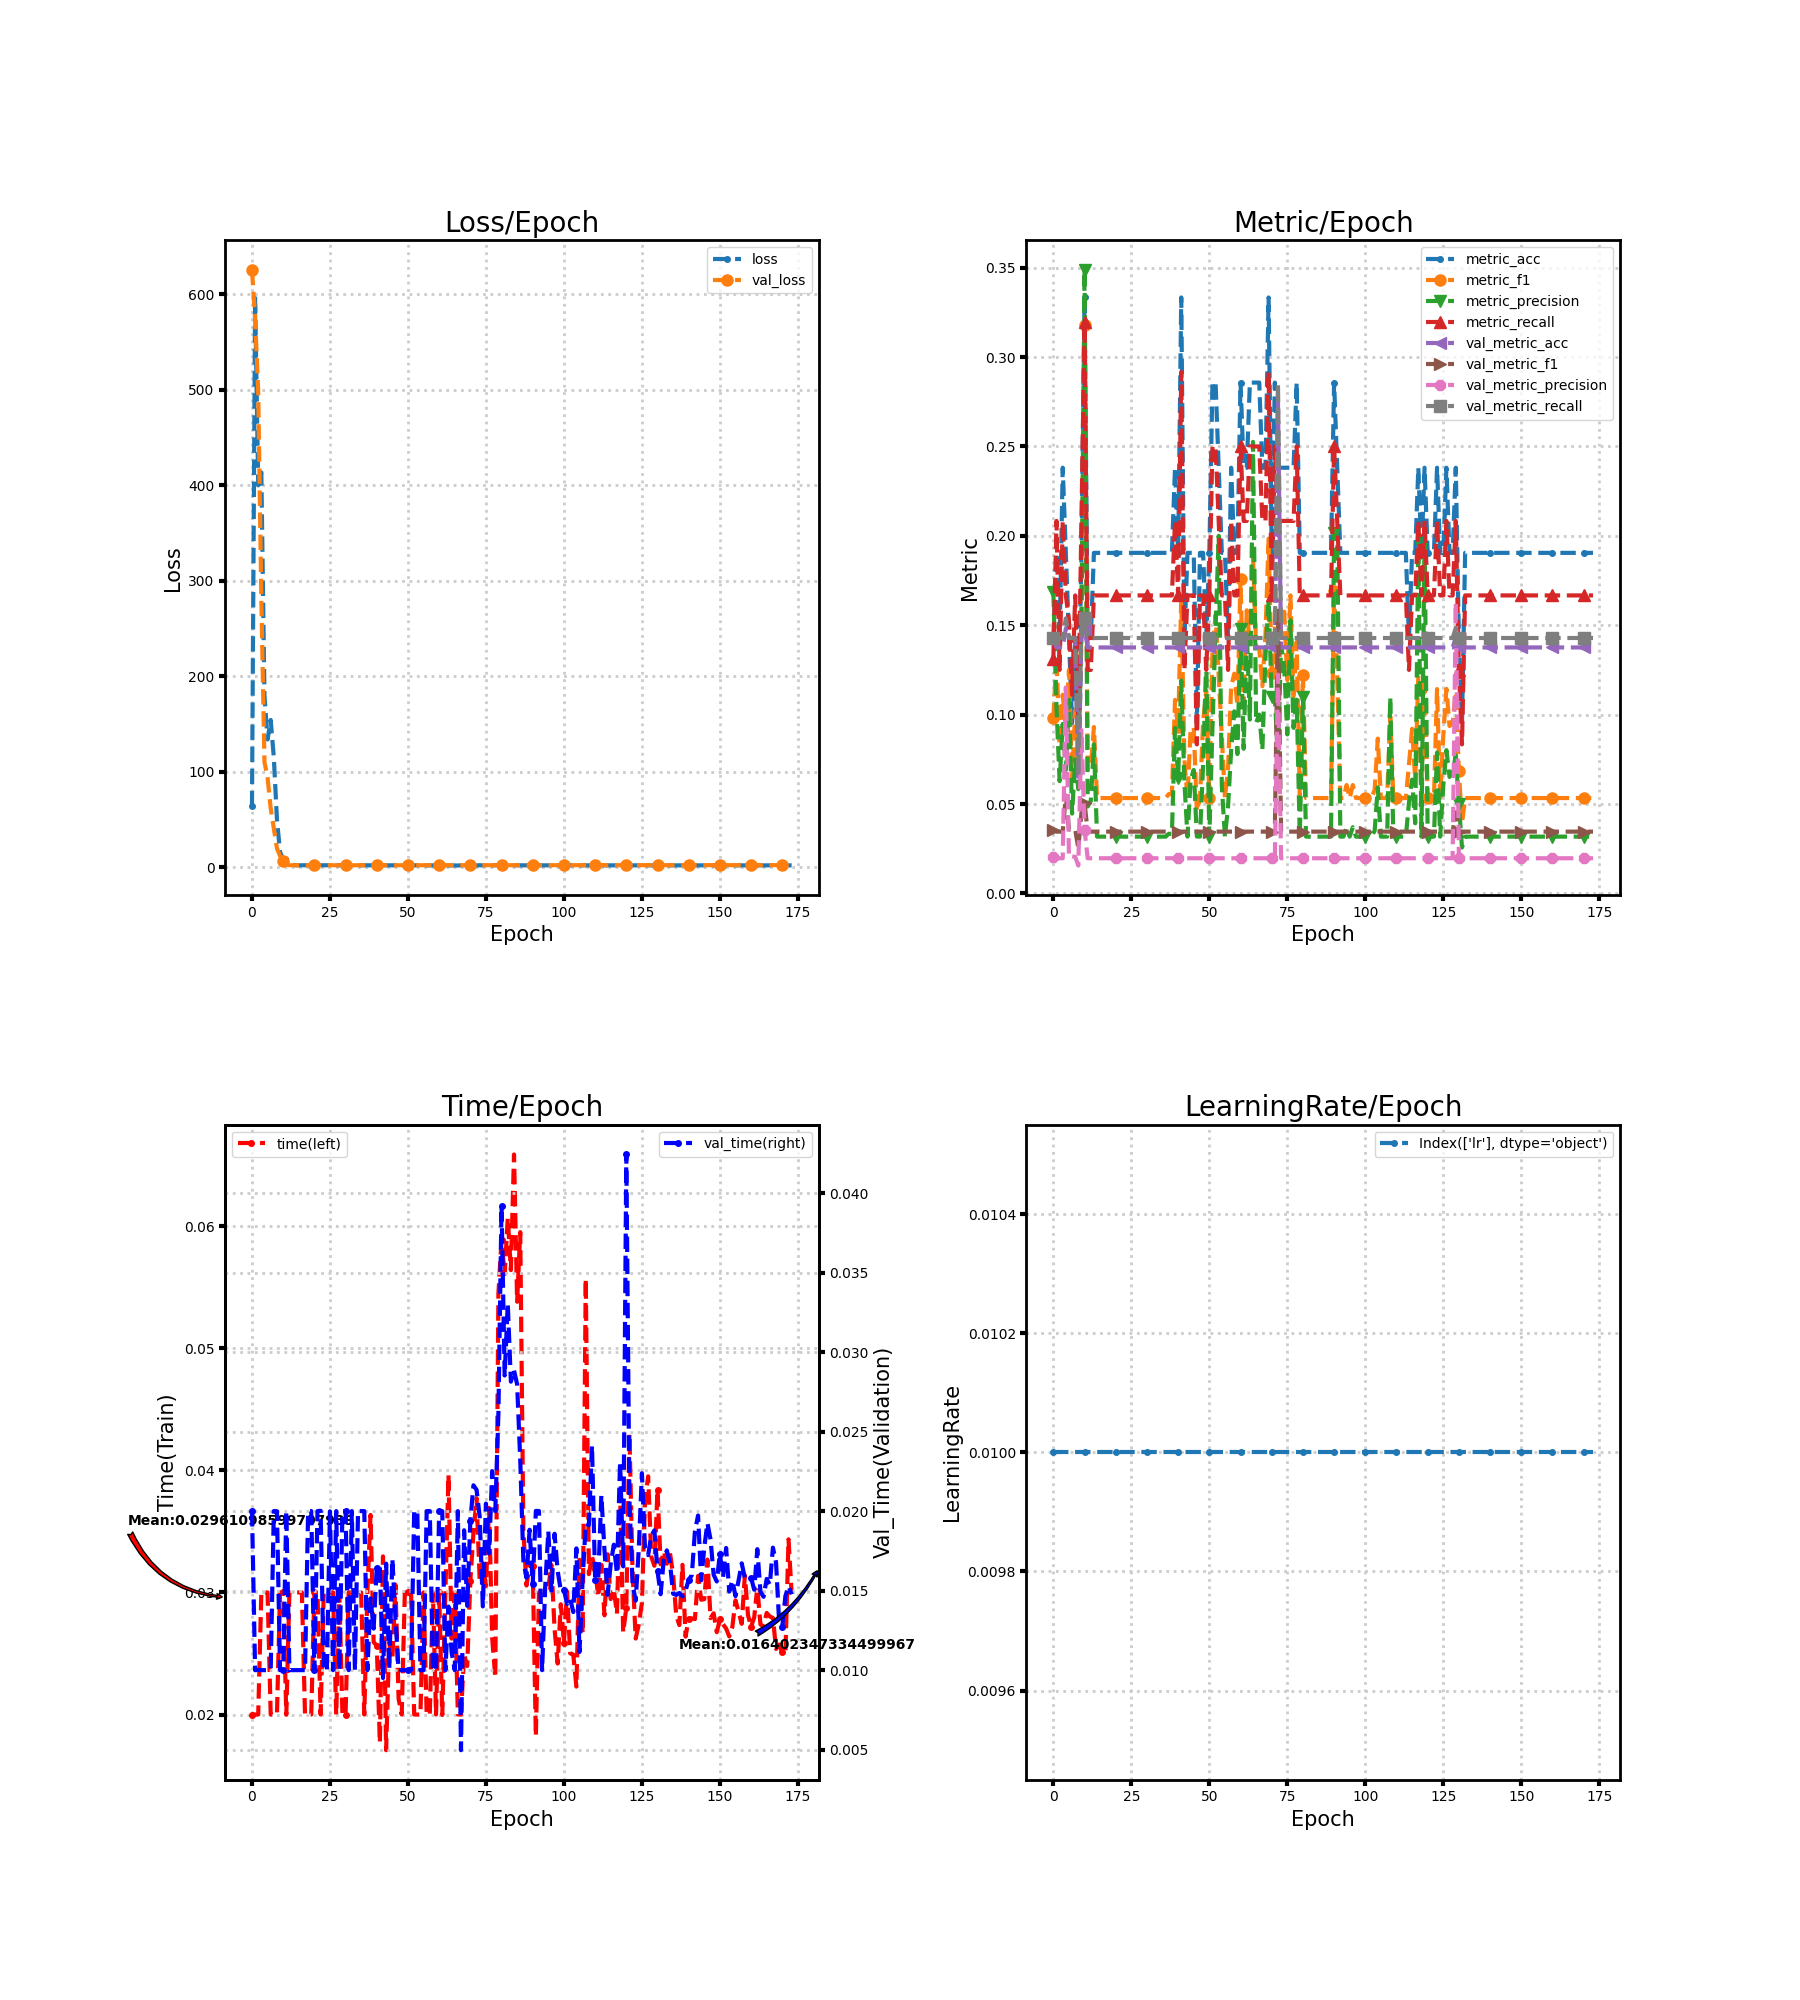

Data behind this chart, as committed beside it:
loss, metric_acc, metric_f1, metric_precision, metric_recall, time, lr, val_loss, val_metric_acc, val_metric_f1, val_metric_precision, val_metric_recall, val_time
63.84, 0.1429, 0.09796, 0.1688, 0.131, 0.02, 0.01, 625.7, 0.1429, 0.03571, 0.02041, 0.1429, 0.02
596.1, 0.1905, 0.1326, 0.1042, 0.2083, 0.02, 0.01, 575.4, 0.1376, 0.03455, 0.01965, 0.1429, 0.009998
399.9, 0.1429, 0.08283, 0.06277, 0.125, 0.02, 0.01, 498.2, 0.1376, 0.03455, 0.01965, 0.1429, 0.01002
413.5, 0.2381, 0.1111, 0.09477, 0.2083, 0.03, 0.01, 280.1, 0.1376, 0.03455, 0.01965, 0.1429, 0.01
179.8, 0.1905, 0.09259, 0.06905, 0.1667, 0.03, 0.01, 110.3, 0.1481, 0.05474, 0.1152, 0.1538, 0.01
133.7, 0.1429, 0.125, 0.1083, 0.1528, 0.03, 0.01, 93.58, 0.1429, 0.03571, 0.02041, 0.1429, 0.01
154.1, 0.09524, 0.06364, 0.04464, 0.1111, 0.02, 0.01, 61.51, 0.1429, 0.03622, 0.02074, 0.1429, 0.01
115, 0.1429, 0.1023, 0.075, 0.1667, 0.02, 0.01, 40.58, 0.1429, 0.03571, 0.02041, 0.1429, 0.02
50.04, 0.09524, 0.06731, 0.05833, 0.09722, 0.02001, 0.01, 19.81, 0.06349, 0.02521, 0.01558, 0.06593, 0.01999
15.66, 0.1905, 0.159, 0.1495, 0.2083, 0.03, 0.01, 11.79, 0.1429, 0.04508, 0.09129, 0.1484, 0.01
8.179, 0.3333, 0.318, 0.3488, 0.3194, 0.03, 0.01, 6.545, 0.1481, 0.05045, 0.03571, 0.1538, 0.009999
9.274, 0.1429, 0.06944, 0.04861, 0.125, 0.01998, 0.01, 2.33, 0.1376, 0.03455, 0.01965, 0.1429, 0.02
4.97, 0.1429, 0.07037, 0.05159, 0.125, 0.03, 0.01, 1.944, 0.1376, 0.03455, 0.01965, 0.1429, 0.01
2.608, 0.1905, 0.09307, 0.08333, 0.1667, 0.03, 0.01, 1.947, 0.1376, 0.03455, 0.01965, 0.1429, 0.01
1.922, 0.1905, 0.05333, 0.03175, 0.1667, 0.03, 0.01, 1.948, 0.1376, 0.03455, 0.01965, 0.1429, 0.01
1.845, 0.1905, 0.05333, 0.03175, 0.1667, 0.03, 0.01, 1.948, 0.1376, 0.03455, 0.01965, 0.1429, 0.01
1.936, 0.1905, 0.05333, 0.03175, 0.1667, 0.03, 0.01, 1.948, 0.1376, 0.03455, 0.01965, 0.1429, 0.009999
1.935, 0.1905, 0.05333, 0.03175, 0.1667, 0.02, 0.01, 1.948, 0.1376, 0.03455, 0.01965, 0.1429, 0.01
1.934, 0.1905, 0.05333, 0.03175, 0.1667, 0.02, 0.01, 1.948, 0.1376, 0.03455, 0.01965, 0.1429, 0.02
1.933, 0.1905, 0.05333, 0.03175, 0.1667, 0.02, 0.01, 1.949, 0.1376, 0.03455, 0.01965, 0.1429, 0.02
1.932, 0.1905, 0.05333, 0.03175, 0.1667, 0.03, 0.01, 1.949, 0.1376, 0.03455, 0.01965, 0.1429, 0.009999
1.93, 0.1905, 0.05333, 0.03175, 0.1667, 0.03, 0.01, 1.949, 0.1376, 0.03455, 0.01965, 0.1429, 0.02
1.929, 0.1905, 0.05333, 0.03175, 0.1667, 0.02, 0.01, 1.949, 0.1376, 0.03455, 0.01965, 0.1429, 0.02002
1.927, 0.1905, 0.05333, 0.03175, 0.1667, 0.02998, 0.01, 1.95, 0.1376, 0.03455, 0.01965, 0.1429, 0.009999
1.926, 0.1905, 0.05333, 0.03175, 0.1667, 0.03, 0.01, 1.95, 0.1376, 0.03455, 0.01965, 0.1429, 0.009999
1.914, 0.1905, 0.05333, 0.03175, 0.1667, 0.03001, 0.01, 1.95, 0.1376, 0.03455, 0.01965, 0.1429, 0.01999
1.923, 0.1905, 0.05333, 0.03175, 0.1667, 0.03, 0.01, 1.951, 0.1376, 0.03455, 0.01965, 0.1429, 0.01
1.921, 0.1905, 0.05333, 0.03175, 0.1667, 0.02, 0.01, 1.951, 0.1376, 0.03455, 0.01965, 0.1429, 0.02
1.92, 0.1905, 0.05333, 0.03175, 0.1667, 0.03, 0.01, 1.952, 0.1376, 0.03455, 0.01965, 0.1429, 0.009997
1.916, 0.1905, 0.05333, 0.03175, 0.1667, 0.02, 0.01, 1.952, 0.1376, 0.03455, 0.01965, 0.1429, 0.02
1.917, 0.1905, 0.05333, 0.03175, 0.1667, 0.02, 0.01, 1.953, 0.1376, 0.03455, 0.01965, 0.1429, 0.02
1.915, 0.1905, 0.05333, 0.03175, 0.1667, 0.03, 0.01, 1.953, 0.1376, 0.03455, 0.01965, 0.1429, 0.01
1.903, 0.1905, 0.05333, 0.03175, 0.1667, 0.03, 0.01, 1.954, 0.1376, 0.03455, 0.01965, 0.1429, 0.02
1.912, 0.1905, 0.05333, 0.03175, 0.1667, 0.03, 0.01, 1.954, 0.1376, 0.03455, 0.01965, 0.1429, 0.01
1.889, 0.1905, 0.05333, 0.03175, 0.1667, 0.02996, 0.01, 1.955, 0.1376, 0.03455, 0.01965, 0.1429, 0.02
1.862, 0.1905, 0.05333, 0.03175, 0.1667, 0.03, 0.01, 1.955, 0.1376, 0.03455, 0.01965, 0.1429, 0.02
1.907, 0.1905, 0.05333, 0.03175, 0.1667, 0.02, 0.01, 1.956, 0.1376, 0.03455, 0.01965, 0.1429, 0.02
1.875, 0.1905, 0.05556, 0.03333, 0.1667, 0.03, 0.01, 1.957, 0.1376, 0.03455, 0.01965, 0.1429, 0.01
2.032, 0.1905, 0.05556, 0.03333, 0.1667, 0.03635, 0.01, 1.957, 0.1376, 0.03455, 0.01965, 0.1429, 0.01452
1.89, 0.2381, 0.1082, 0.09259, 0.2083, 0.02593, 0.01, 1.958, 0.1376, 0.03455, 0.01965, 0.1429, 0.01261
1.897, 0.1905, 0.09295, 0.06481, 0.1667, 0.02563, 0.01, 1.959, 0.1376, 0.03455, 0.01965, 0.1429, 0.01645
1.867, 0.3333, 0.165, 0.119, 0.2917, 0.01769, 0.01, 1.959, 0.1376, 0.03455, 0.01965, 0.1429, 0.01652
1.878, 0.1429, 0.075, 0.0625, 0.125, 0.03295, 0.01, 1.96, 0.1376, 0.03455, 0.01965, 0.1429, 0.009506
1.897, 0.1905, 0.05333, 0.03175, 0.1667, 0.01707, 0.01, 1.961, 0.1376, 0.03455, 0.01965, 0.1429, 0.0167
1.892, 0.1905, 0.09206, 0.06364, 0.1667, 0.02592, 0.01, 1.961, 0.1376, 0.03455, 0.01965, 0.1429, 0.01008
1.872, 0.1905, 0.09259, 0.06905, 0.1667, 0.0245, 0.01, 1.962, 0.1376, 0.03455, 0.01965, 0.1429, 0.017
1.887, 0.09524, 0.04603, 0.03182, 0.08333, 0.03062, 0.01, 1.963, 0.1376, 0.03455, 0.01965, 0.1429, 0.01328
1.892, 0.1905, 0.05333, 0.03175, 0.1667, 0.02129, 0.01, 1.964, 0.1376, 0.03455, 0.01965, 0.1429, 0.01
1.864, 0.1905, 0.09586, 0.07179, 0.1667, 0.02, 0.01, 1.964, 0.1376, 0.03455, 0.01965, 0.1429, 0.009999
1.839, 0.1429, 0.1134, 0.1306, 0.125, 0.03, 0.01, 1.965, 0.1376, 0.03455, 0.01965, 0.1429, 0.01
1.836, 0.1905, 0.05333, 0.03175, 0.1667, 0.03, 0.01, 1.966, 0.1376, 0.03455, 0.01965, 0.1429, 0.009999
1.853, 0.2857, 0.1346, 0.09259, 0.25, 0.03, 0.01, 1.966, 0.1376, 0.03455, 0.01965, 0.1429, 0.01
1.884, 0.2857, 0.1558, 0.1481, 0.25, 0.02, 0.01, 1.967, 0.1376, 0.03455, 0.01965, 0.1429, 0.02
1.885, 0.2381, 0.1222, 0.2, 0.2083, 0.02, 0.01, 1.968, 0.1376, 0.03455, 0.01965, 0.1429, 0.02
1.844, 0.1905, 0.08814, 0.06019, 0.1667, 0.01999, 0.01, 1.969, 0.1376, 0.03455, 0.01965, 0.1429, 0.01
1.883, 0.1905, 0.05333, 0.03175, 0.1667, 0.03, 0.01, 1.969, 0.1376, 0.03455, 0.01965, 0.1429, 0.009999
1.859, 0.1429, 0.06984, 0.04848, 0.125, 0.02, 0.01, 1.97, 0.1376, 0.03455, 0.01965, 0.1429, 0.02
1.843, 0.2381, 0.1159, 0.0803, 0.2083, 0.02, 0.01, 1.971, 0.1376, 0.03455, 0.01965, 0.1429, 0.02
1.87, 0.1905, 0.1229, 0.1019, 0.1667, 0.03, 0.01, 1.972, 0.1376, 0.03455, 0.01965, 0.1429, 0.01
1.839, 0.1905, 0.1051, 0.07792, 0.1667, 0.02, 0.01, 1.972, 0.1376, 0.03455, 0.01965, 0.1429, 0.009998
... 114 more rows
